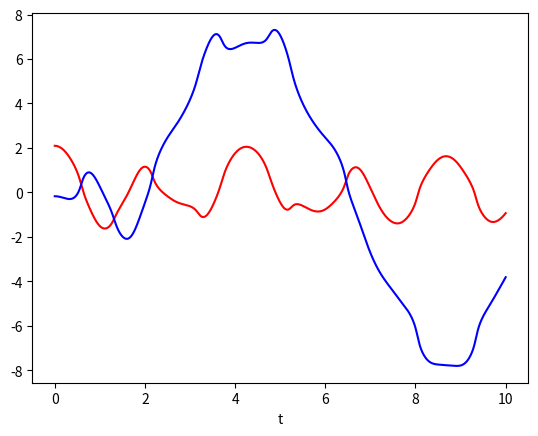

Generate this figure with matplotlib:
from numpy import sin, cos
import numpy as np
import matplotlib.pyplot as plt
G = 9.8   # acceleration due to gravity, in m/s^2
L1 = 1.0  # length of pendulum 1 in m
L2 = 1.0  # length of pendulum 2 in m
M1 = 1.0  # mass of pendulum 1 in kg
M2 = 1.0  # mass of pendulum 2 in kg

def derivs(x):
    F = np.zeros_like(x)
    F[0] = x[1]
    delta = x[2] - x[0]
    den1 = (M1+M2) * L1 - M2 * L1 * cos(delta) * cos(delta)
    F[1] = ((M2 * L1 * x[1] * x[1] * sin(delta) * cos(delta)
                + M2 * G * sin(x[2]) * cos(delta)
                + M2 * L2 * x[3] * x[3] * sin(delta)
                - (M1+M2) * G * sin(x[0]))
               / den1)
    F[2] = x[3]
    den2 = (L2/L1) * den1
    F[3] = ((- M2 * L2 * x[3] * x[3] * sin(delta) * cos(delta)
                + (M1+M2) * G * sin(x[0]) * cos(delta)
                - (M1+M2) * L1 * x[1] * x[1] * sin(delta)
                - (M1+M2) * G * sin(x[2]))
               / den2)
    return F

dt = 0.0001
N=100000

# th1 and th2 are the initial angles (degrees)
# w10 and w20 are the initial angular velocities (degrees per second)
th1 = 120.0
w1 = 0.0
th2 = -10.0 #-10.01 (case1)
w2 = 0.0
# initial conditions
x = np.radians([th1, w1, th2, w2])
xh=np.zeros((N,4))
for i in range(N):
    x = x + derivs(x)*dt
    xh[i,:]=x[:]
t = np.arange(0, int(dt*N), dt)
plt.plot(t,xh[:,0],c="red")
plt.plot(t,xh[:,2],c="blue")
plt.xlabel('t')
plt.show()